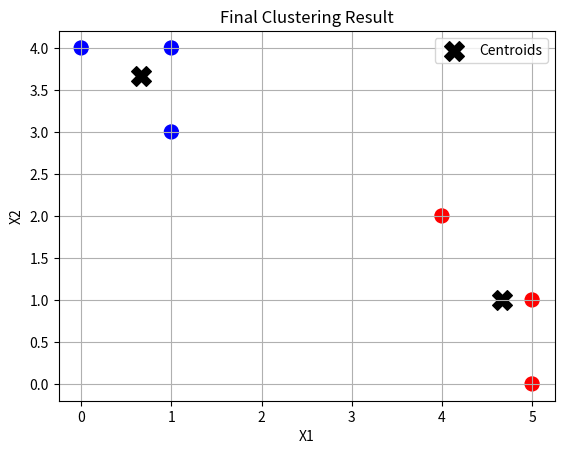

The script that saved this image:
import numpy as np
import matplotlib.pyplot as plt

# Step (a): Define the observations
X = np.array([
    [1, 4],
    [1, 3],
    [0, 4],
    [5, 1],
    [4, 2],
    [5, 0]
])

# Step (b): Randomly assign cluster labels
np.random.seed(0)
labels = np.random.choice([0, 1], size=len(X))

def compute_centroids(X, labels, K):
    centroids = np.zeros((K, X.shape[1]))
    for k in range(K):
        centroids[k] = X[labels == k].mean(axis=0)
    return centroids

def assign_clusters(X, centroids):
    distances = np.linalg.norm(X[:, np.newaxis] - centroids, axis=2)
    return np.argmin(distances, axis=1)

# Step (c-f): Iterate until convergence
K = 2
iteration = 0
while True:
    iteration += 1
    centroids = compute_centroids(X, labels, K)
    new_labels = assign_clusters(X, centroids)
    if np.all(labels == new_labels):
        break
    labels = new_labels

# Final centroids
centroids = compute_centroids(X, labels, K)

# Step (f): Plot with cluster labels
colors = ['red' if label == 0 else 'blue' for label in labels]
plt.scatter(X[:, 0], X[:, 1], c=colors, s=100)
plt.scatter(centroids[:, 0], centroids[:, 1], c='black', marker='X', s=200, label='Centroids')
plt.title('Final Clustering Result')
plt.xlabel('X1')
plt.ylabel('X2')
plt.grid(True)
plt.legend()
plt.show()
